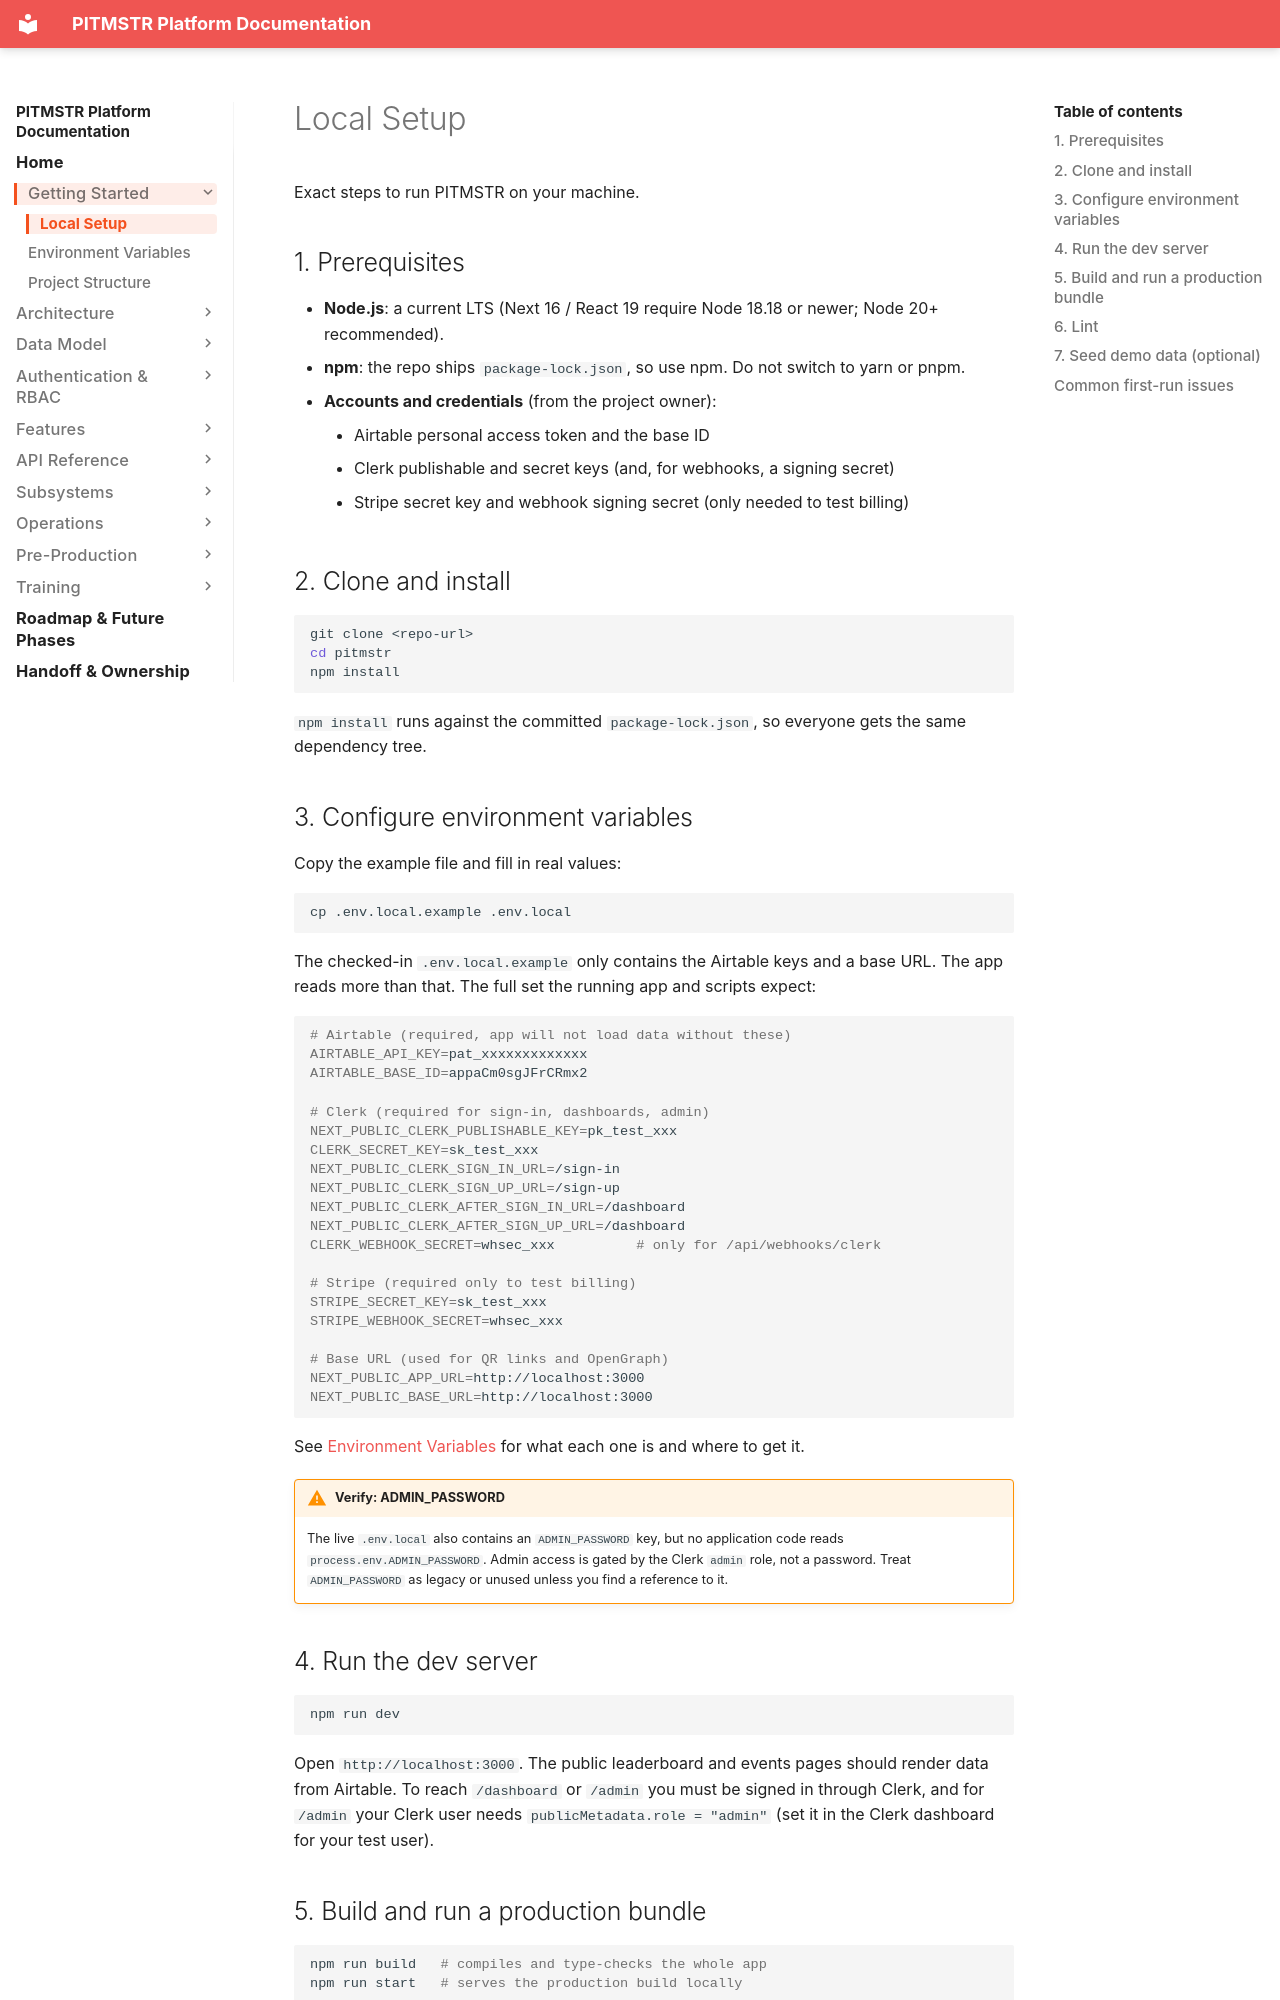

repository: lunomotion/pitmstr-leaderboard · page: getting-started/local-setup/index.html · generator: mkdocs

# Local Setup

Exact steps to run PITMSTR on your machine.

## 1. Prerequisites

- **Node.js**: a current LTS (Next 16 / React 19 require Node 18.18 or newer; Node 20+ recommended).
- **npm**: the repo ships `package-lock.json`, so use npm. Do not switch to yarn or pnpm.
- **Accounts and credentials** (from the project owner):
    - Airtable personal access token and the base ID
    - Clerk publishable and secret keys (and, for webhooks, a signing secret)
    - Stripe secret key and webhook signing secret (only needed to test billing)

## 2. Clone and install

```bash
git clone <repo-url>
cd pitmstr
npm install
```

`npm install` runs against the committed `package-lock.json`, so everyone gets the same dependency tree.

## 3. Configure environment variables

Copy the example file and fill in real values:

```bash
cp .env.local.example .env.local
```

The checked-in `.env.local.example` only contains the Airtable keys and a base URL. The app reads more than that. The full set the running app and scripts expect:

```bash
# Airtable (required, app will not load data without these)
AIRTABLE_API_KEY=pat_xxxxxxxxxxxxx
AIRTABLE_BASE_ID=appaCm0sgJFrCRmx2

# Clerk (required for sign-in, dashboards, admin)
NEXT_PUBLIC_CLERK_PUBLISHABLE_KEY=pk_test_xxx
CLERK_SECRET_KEY=sk_test_xxx
NEXT_PUBLIC_CLERK_SIGN_IN_URL=/sign-in
NEXT_PUBLIC_CLERK_SIGN_UP_URL=/sign-up
NEXT_PUBLIC_CLERK_AFTER_SIGN_IN_URL=/dashboard
NEXT_PUBLIC_CLERK_AFTER_SIGN_UP_URL=/dashboard
CLERK_WEBHOOK_SECRET=whsec_xxx          # only for /api/webhooks/clerk

# Stripe (required only to test billing)
STRIPE_SECRET_KEY=sk_test_xxx
STRIPE_WEBHOOK_SECRET=whsec_xxx

# Base URL (used for QR links and OpenGraph)
NEXT_PUBLIC_APP_URL=http://localhost:3000
NEXT_PUBLIC_BASE_URL=http://localhost:3000
```

See [Environment Variables](environment.md) for what each one is and where to get it.

!!! warning "Verify: ADMIN_PASSWORD"
    The live `.env.local` also contains an `ADMIN_PASSWORD` key, but no application code reads `process.env.ADMIN_PASSWORD`. Admin access is gated by the Clerk `admin` role, not a password. Treat `ADMIN_PASSWORD` as legacy or unused unless you find a reference to it.

## 4. Run the dev server

```bash
npm run dev
```

Open `http://localhost:3000`. The public leaderboard and events pages should render data from Airtable. To reach `/dashboard` or `/admin` you must be signed in through Clerk, and for `/admin` your Clerk user needs `publicMetadata.role = "admin"` (set it in the Clerk dashboard for your test user).

## 5. Build and run a production bundle

```bash
npm run build   # compiles and type-checks the whole app
npm run start   # serves the production build locally
```

`npm run build` is the same command Vercel runs on deploy, so it is the quickest way to catch type errors before pushing.
